Dataset: data (GitHub, anmesh-vicky/Bilinear_Coord_Ebeam). Classes: centred, hexagonal, noise, obilique, rectangular, square, oblique.

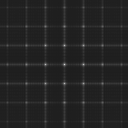
Label: square

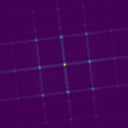
Label: rectangular

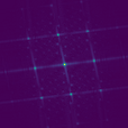
Label: centred

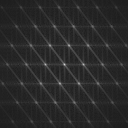
Label: oblique

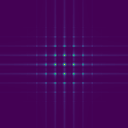
Label: square

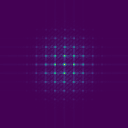
Label: obilique
